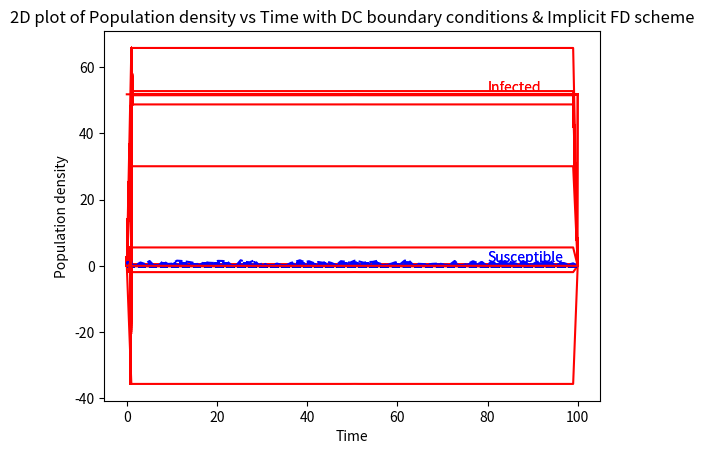
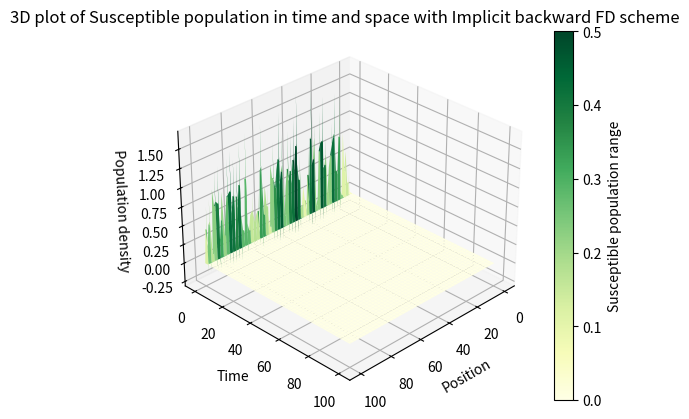
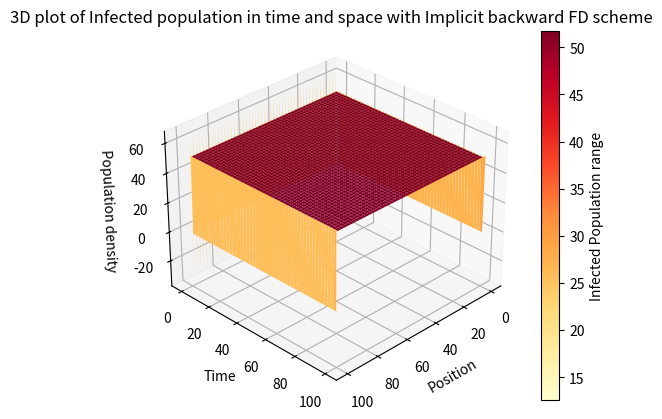

Here is the Python script that generated these plots, in order:
# -*- coding: utf-8 -*-
"""
Created on Thu Jan 19 10:30:05 2023

@author: priti
"""
import numpy as np
import matplotlib.pyplot as plt
from mpl_toolkits.mplot3d import Axes3D

# Parameters
r = 0.25 # Transmission rate
d = 0.01   # Death rate for infected
L = 100      # Length of the domain
T = 100   # Total time
Nx = 100  # Number of spatial grid points
Nt = 1000 # Number of time steps
D = 0.25   #Diffusion rate

# Discretization
dx = L/Nx
dt = T/Nt

# Initialize arrays
S = np.zeros((Nx, Nt)) # Susceptible population
I = np.zeros((Nx, Nt)) # Infected population

# Initial condition
S[:,0] = np.random.rand(Nx)
S[int(Nx/2):int(Nx*0.5),0] = 0.5 # heterogeneous distribution of susceptible population
I[:,0] = np.zeros(Nx)
I[int(Nx/2),0] = 0.02



#Dirichlet boundary conditions u(t,x=0) = u(t,x=L)=0
a=0
b=0
c=0
d=0


# Looping over time and space with Crack Nicholson that combine explicit and implicits FD scheme
for n in range(0, Nt-1):
    # Create an array of the current I values
    I_current = I[:,n]
    # Compute the next S values using the explicit Euler method
    S[:,n+1] = S[:,n] - dt*r*S[:,n]*I_current
    # Compute the next I values using the implicit backward Euler method
    I_next = np.linalg.solve(np.eye(Nx) - dt*(r*S[:,n+1] - d), I_current + dt*D*(np.roll(I_current, -1) + np.roll(I_current, 1) - 2*I_current)/dx**2)
    I[:,n+1] = I_next
    # Dirichlet boundary conditions
    S[0, n] = a
    S[Nx-1, n] = b
    I[0,n] = c
    I[Nx-1,n] = d

# Plot the Space vs population density
for i in range(Nt):
    plt.plot( np.linspace(0, L, Nx), S[:,i], label='t={}'.format(i*dt), linestyle='--', color='blue')
    plt.plot( np.linspace(0, L, Nx), I[:,i],  label='t={}'.format(i*dt), color='red')
plt.ylabel('Population density')
plt.xlabel('Space')
plt.title('2D plot of Population density vs Spcae with DC boundary conditions & Implicit backward FD scheme')
plt.text(80, 0.8*S.max(), 'Susceptible', fontsize=10, color='blue')
plt.text(80, 0.8*I.max(), 'Infected',fontsize=10, color='red')
plt.show()
plt.text

# Plot the Time vs population density
for i in range(Nx):
    plt.plot(np.linspace(0, T, Nt), S[i,:], label='x={}'.format(i*dx), linestyle='--', color='blue')
    plt.plot(np.linspace(0, T, Nt), I[i,:], label='x={}'.format(i*dx), color='red')
plt.ylabel('Population density')
plt.xlabel('Time')
plt.title('2D plot of Population density vs Time with DC boundary conditions & Implicit FD scheme')
plt.text(80, 0.8*S.max(), 'Susceptible', fontsize=10, color='blue')
plt.text(80, 0.8*I.max(), 'Infected',fontsize=10, color='red')
plt.show()
plt.text


# 3D plot for susceptible population
fig1 = plt.figure()
ax1 = fig1.add_subplot(111, projection='3d')
X, Z = np.meshgrid(np.linspace(0, L, Nx), np.linspace(0, T, Nt))
ax1.plot_surface(X, Z, S.T, cmap='YlGn')
ax1.set_xlabel('Position')
ax1.set_ylabel('Time')
ax1.set_zlabel('Population density')
#ax1.invert_zaxis()
ax1.view_init(30, 45)
cbar = fig1.colorbar(ax1.collections[0], ax=ax1)
cbar.set_label('Susceptible population range')
ax1.set_title('3D plot of Susceptible population in time and space with Implicit backward FD scheme')

# 3D plot for infected population
fig2 = plt.figure()
ax2 = fig2.add_subplot(111, projection='3d')
X, Z = np.meshgrid(np.linspace(0, L, Nx), np.linspace(0, T, Nt))
ax2.plot_surface(X, Z, I.T, cmap='YlOrRd')
ax2.set_xlabel('Position')
ax2.set_ylabel('Time')
ax2.set_zlabel('Population density')
#ax2.invert_zaxis()
ax2.view_init(30, 45)
cbar = fig2.colorbar(ax2.collections[0], ax=ax2)
cbar.set_label('Infected Population range')
ax2.set_title('3D plot of Infected population in time and space with Implicit backward FD scheme')
plt.show()



    #print(S)
      